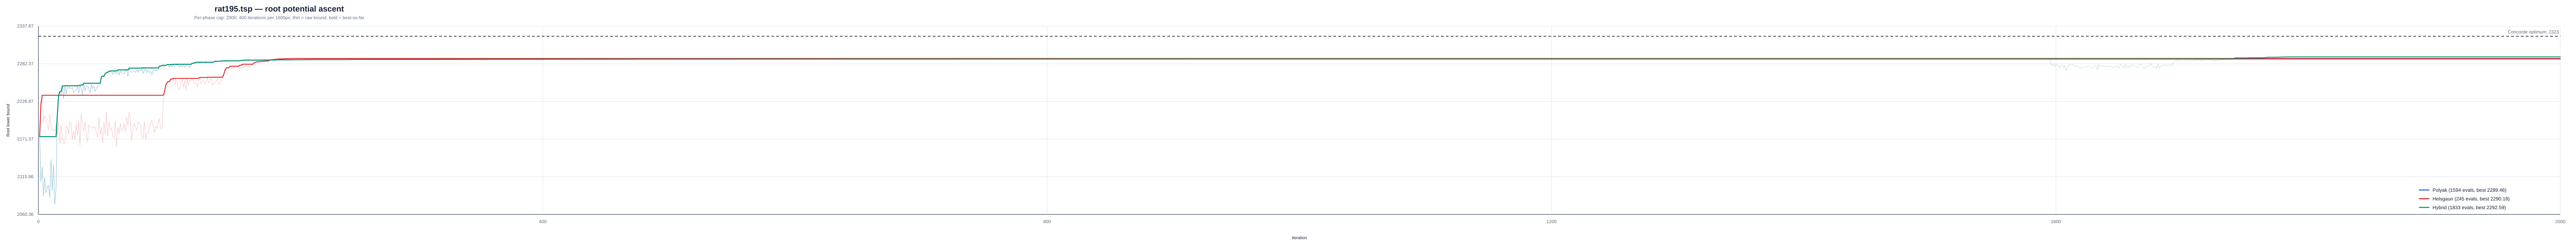

The data file committed next to this chart (first rows):
instance, strategy, iteration, phase, phase_iteration, lower_bound, best_lower_bound, concorde_optimum
/Users/a/Ayanami/code/TSP/data/classic/t…, polyak, 1, polyak, 1, 2175, 2175, 2323
/Users/a/Ayanami/code/TSP/data/classic/t…, polyak, 2, polyak, 2, 2108, 2175, 2323
/Users/a/Ayanami/code/TSP/data/classic/t…, polyak, 3, polyak, 3, 2130, 2175, 2323
/Users/a/Ayanami/code/TSP/data/classic/t…, polyak, 4, polyak, 4, 2088, 2175, 2323
/Users/a/Ayanami/code/TSP/data/classic/t…, polyak, 5, polyak, 5, 2115, 2175, 2323
/Users/a/Ayanami/code/TSP/data/classic/t…, polyak, 6, polyak, 6, 2092, 2175, 2323
/Users/a/Ayanami/code/TSP/data/classic/t…, polyak, 7, polyak, 7, 2100, 2175, 2323
/Users/a/Ayanami/code/TSP/data/classic/t…, polyak, 8, polyak, 8, 2103, 2175, 2323
/Users/a/Ayanami/code/TSP/data/classic/t…, polyak, 9, polyak, 9, 2085, 2175, 2323
/Users/a/Ayanami/code/TSP/data/classic/t…, polyak, 10, polyak, 10, 2142, 2175, 2323
/Users/a/Ayanami/code/TSP/data/classic/t…, polyak, 11, polyak, 11, 2095, 2175, 2323
/Users/a/Ayanami/code/TSP/data/classic/t…, polyak, 12, polyak, 12, 2134, 2175, 2323
/Users/a/Ayanami/code/TSP/data/classic/t…, polyak, 13, polyak, 13, 2075, 2175, 2323
/Users/a/Ayanami/code/TSP/data/classic/t…, polyak, 14, polyak, 14, 2098, 2175, 2323
/Users/a/Ayanami/code/TSP/data/classic/t…, polyak, 15, polyak, 15, 2206, 2206, 2323
/Users/a/Ayanami/code/TSP/data/classic/t…, polyak, 16, polyak, 16, 2236, 2236, 2323
/Users/a/Ayanami/code/TSP/data/classic/t…, polyak, 17, polyak, 17, 2241, 2241, 2323
/Users/a/Ayanami/code/TSP/data/classic/t…, polyak, 18, polyak, 18, 2236, 2241, 2323
/Users/a/Ayanami/code/TSP/data/classic/t…, polyak, 19, polyak, 19, 2250, 2250, 2323
/Users/a/Ayanami/code/TSP/data/classic/t…, polyak, 20, polyak, 20, 2231, 2250, 2323
/Users/a/Ayanami/code/TSP/data/classic/t…, polyak, 21, polyak, 21, 2250, 2250, 2323
/Users/a/Ayanami/code/TSP/data/classic/t…, polyak, 22, polyak, 22, 2238, 2250, 2323
/Users/a/Ayanami/code/TSP/data/classic/t…, polyak, 23, polyak, 23, 2249, 2250, 2323
/Users/a/Ayanami/code/TSP/data/classic/t…, polyak, 24, polyak, 24, 2246, 2250, 2323
/Users/a/Ayanami/code/TSP/data/classic/t…, polyak, 25, polyak, 25, 2248, 2250, 2323
/Users/a/Ayanami/code/TSP/data/classic/t…, polyak, 26, polyak, 26, 2246, 2250, 2323
/Users/a/Ayanami/code/TSP/data/classic/t…, polyak, 27, polyak, 27, 2247, 2250, 2323
/Users/a/Ayanami/code/TSP/data/classic/t…, polyak, 28, polyak, 28, 2240, 2250, 2323
/Users/a/Ayanami/code/TSP/data/classic/t…, polyak, 29, polyak, 29, 2243, 2250, 2323
/Users/a/Ayanami/code/TSP/data/classic/t…, polyak, 30, polyak, 30, 2244, 2250, 2323
/Users/a/Ayanami/code/TSP/data/classic/t…, polyak, 31, polyak, 31, 2249, 2250, 2323
/Users/a/Ayanami/code/TSP/data/classic/t…, polyak, 32, polyak, 32, 2239, 2250, 2323
/Users/a/Ayanami/code/TSP/data/classic/t…, polyak, 33, polyak, 33, 2251, 2251, 2323
/Users/a/Ayanami/code/TSP/data/classic/t…, polyak, 34, polyak, 34, 2246, 2251, 2323
/Users/a/Ayanami/code/TSP/data/classic/t…, polyak, 35, polyak, 35, 2236, 2251, 2323
/Users/a/Ayanami/code/TSP/data/classic/t…, polyak, 36, polyak, 36, 2254, 2254, 2323
/Users/a/Ayanami/code/TSP/data/classic/t…, polyak, 37, polyak, 37, 2243, 2254, 2323
/Users/a/Ayanami/code/TSP/data/classic/t…, polyak, 38, polyak, 38, 2249, 2254, 2323
/Users/a/Ayanami/code/TSP/data/classic/t…, polyak, 39, polyak, 39, 2249, 2254, 2323
/Users/a/Ayanami/code/TSP/data/classic/t…, polyak, 40, polyak, 40, 2247, 2254, 2323
/Users/a/Ayanami/code/TSP/data/classic/t…, polyak, 41, polyak, 41, 2239, 2254, 2323
/Users/a/Ayanami/code/TSP/data/classic/t…, polyak, 42, polyak, 42, 2252, 2254, 2323
/Users/a/Ayanami/code/TSP/data/classic/t…, polyak, 43, polyak, 43, 2246, 2254, 2323
/Users/a/Ayanami/code/TSP/data/classic/t…, polyak, 44, polyak, 44, 2249, 2254, 2323
/Users/a/Ayanami/code/TSP/data/classic/t…, polyak, 45, polyak, 45, 2242, 2254, 2323
/Users/a/Ayanami/code/TSP/data/classic/t…, polyak, 46, polyak, 46, 2245, 2254, 2323
/Users/a/Ayanami/code/TSP/data/classic/t…, polyak, 47, polyak, 47, 2250, 2254, 2323
/Users/a/Ayanami/code/TSP/data/classic/t…, polyak, 48, polyak, 48, 2251, 2254, 2323
/Users/a/Ayanami/code/TSP/data/classic/t…, polyak, 49, polyak, 49, 2251, 2254, 2323
/Users/a/Ayanami/code/TSP/data/classic/t…, polyak, 50, polyak, 50, 2263, 2263, 2323
/Users/a/Ayanami/code/TSP/data/classic/t…, polyak, 51, polyak, 51, 2264, 2264, 2323
/Users/a/Ayanami/code/TSP/data/classic/t…, polyak, 52, polyak, 52, 2263, 2264, 2323
/Users/a/Ayanami/code/TSP/data/classic/t…, polyak, 53, polyak, 53, 2268, 2268, 2323
/Users/a/Ayanami/code/TSP/data/classic/t…, polyak, 54, polyak, 54, 2269, 2269, 2323
/Users/a/Ayanami/code/TSP/data/classic/t…, polyak, 55, polyak, 55, 2270, 2270, 2323
/Users/a/Ayanami/code/TSP/data/classic/t…, polyak, 56, polyak, 56, 2272, 2272, 2323
/Users/a/Ayanami/code/TSP/data/classic/t…, polyak, 57, polyak, 57, 2270, 2272, 2323
/Users/a/Ayanami/code/TSP/data/classic/t…, polyak, 58, polyak, 58, 2272, 2272, 2323
/Users/a/Ayanami/code/TSP/data/classic/t…, polyak, 59, polyak, 59, 2267, 2272, 2323
/Users/a/Ayanami/code/TSP/data/classic/t…, polyak, 60, polyak, 60, 2271, 2272, 2323
... 3,612 more rows
